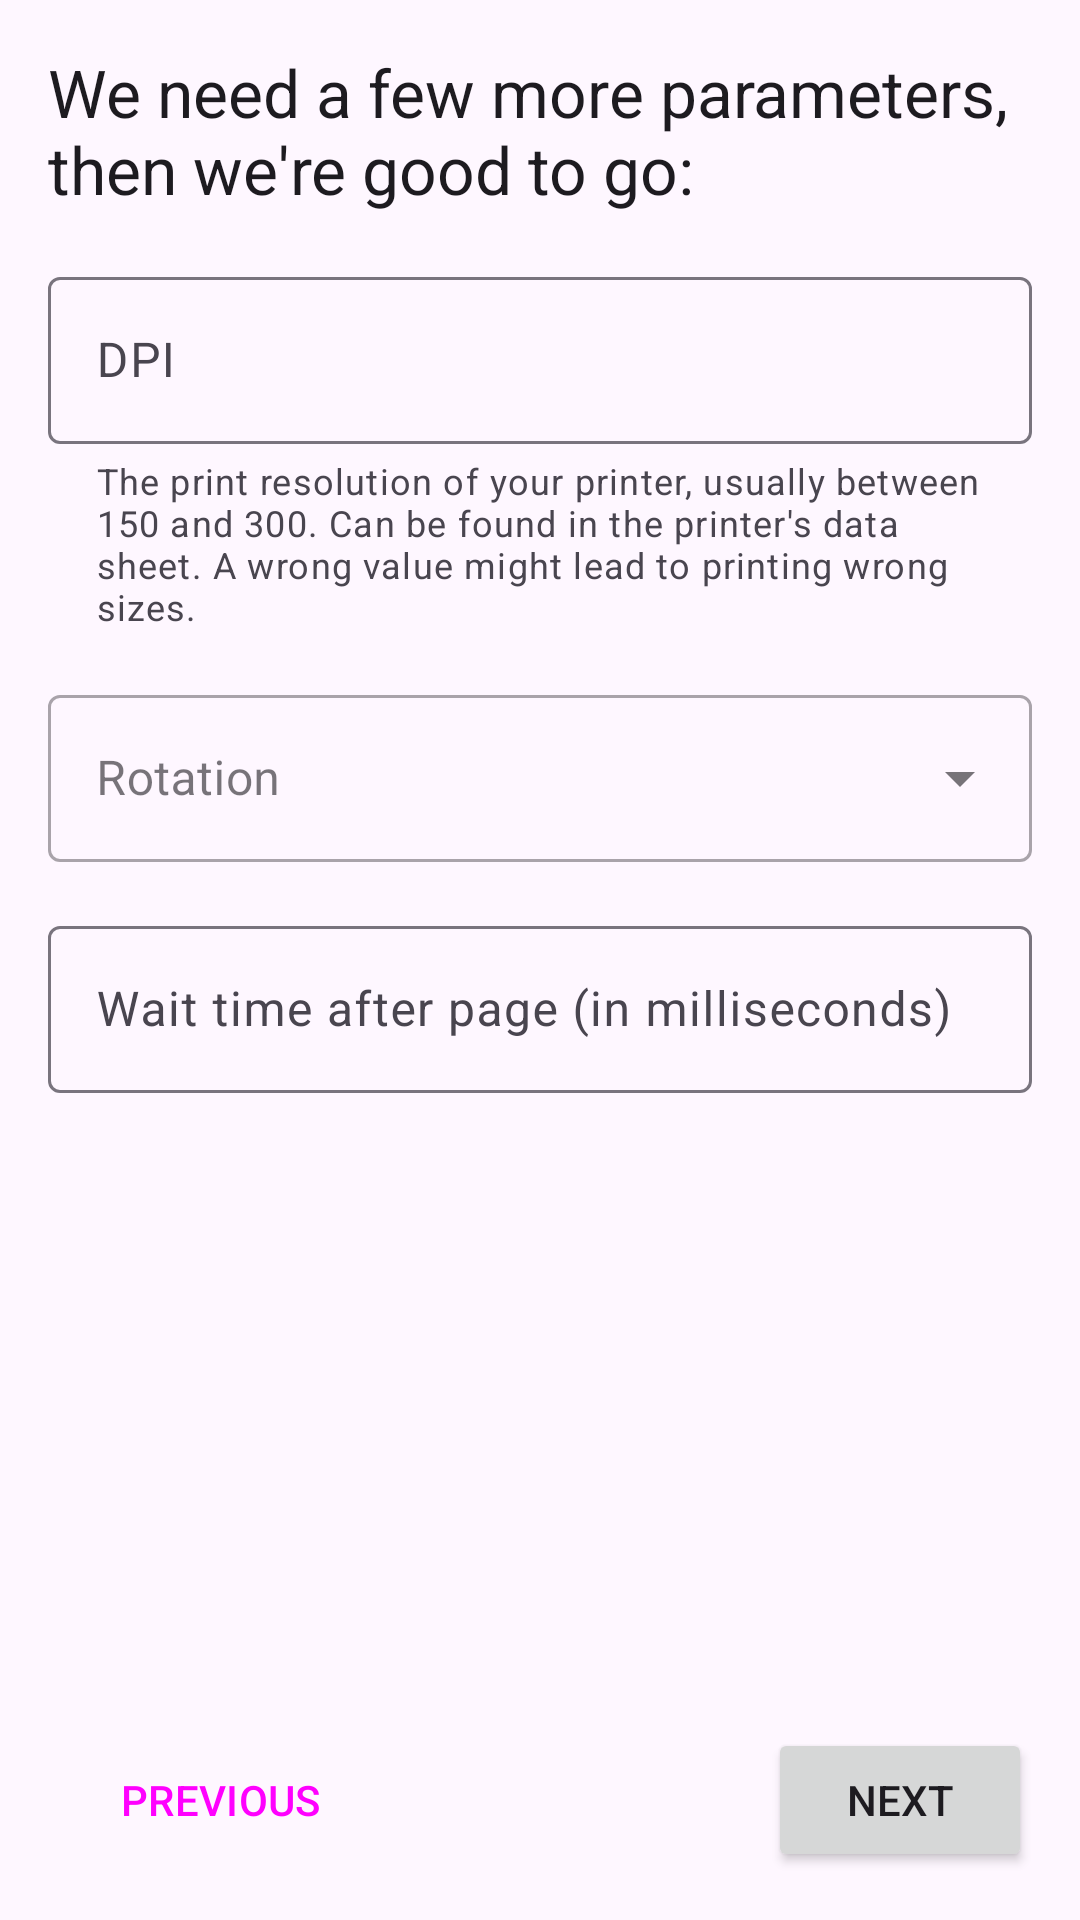

Android layout source for this screen:
<!-- AndroidManifest.xml: application theme AppTheme -->
<!-- res/layout/fragment_png_settings.xml -->
<?xml version="1.0" encoding="utf-8"?>
<androidx.constraintlayout.widget.ConstraintLayout xmlns:android="http://schemas.android.com/apk/res/android"
    xmlns:app="http://schemas.android.com/apk/res-auto"
    android:id="@+id/root"
    android:layout_width="match_parent"
    android:layout_height="match_parent"
    android:orientation="vertical">

    <ScrollView
        android:id="@+id/scroll"
        android:layout_width="match_parent"
        android:layout_height="0dp"
        android:fadeScrollbars="false"
        app:layout_constraintBottom_toTopOf="@id/bottomNavBar"
        app:layout_constraintEnd_toEndOf="parent"
        app:layout_constraintStart_toStartOf="parent"
        app:layout_constraintTop_toTopOf="parent">

        <androidx.constraintlayout.widget.ConstraintLayout
            android:layout_width="match_parent"
            android:layout_height="wrap_content">

            <TextView
                android:id="@+id/textView5"
                android:layout_width="match_parent"
                android:layout_height="wrap_content"
                android:layout_marginStart="16dp"
                android:layout_marginTop="16dp"
                android:layout_marginEnd="16dp"
                android:text="@string/setup_protocol_settings"
                android:textAppearance="@style/TextAppearance.AppCompat.Large"
                app:layout_constraintEnd_toEndOf="parent"
                app:layout_constraintStart_toStartOf="parent"
                app:layout_constraintTop_toTopOf="parent" />

            <com.google.android.material.textfield.TextInputLayout
                android:id="@+id/tilDPI"
                android:layout_width="0dp"
                android:layout_height="wrap_content"
                android:layout_marginStart="16dp"
                android:layout_marginTop="16dp"
                android:layout_marginEnd="16dp"
                app:helperText="@string/field_helper_dpi"
                app:layout_constraintEnd_toEndOf="parent"
                app:layout_constraintStart_toStartOf="parent"
                app:layout_constraintTop_toBottomOf="@+id/textView5">

                <com.google.android.material.textfield.TextInputEditText
                    android:id="@+id/teDPI"
                    android:layout_width="match_parent"
                    android:layout_height="wrap_content"
                    android:hint="@string/field_label_dpi"
                    android:inputType="number" />
            </com.google.android.material.textfield.TextInputLayout>

            <com.google.android.material.textfield.TextInputLayout
                android:id="@+id/tilRotation"
                android:layout_width="0dp"
                android:layout_height="wrap_content"
                android:layout_marginStart="16dp"
                android:layout_marginTop="16dp"
                android:layout_marginEnd="16dp"
                app:layout_constraintEnd_toEndOf="parent"
                app:layout_constraintStart_toStartOf="parent"
                app:layout_constraintTop_toBottomOf="@+id/tilDPI"
                style="@style/Widget.MaterialComponents.TextInputLayout.OutlinedBox.ExposedDropdownMenu">

                <AutoCompleteTextView
                    android:id="@+id/teRotation"
                    android:layout_width="match_parent"
                    android:layout_height="wrap_content"
                    android:hint="@string/field_label_rotation"
                    android:inputType="none" />
            </com.google.android.material.textfield.TextInputLayout>

            <com.google.android.material.textfield.TextInputLayout
                android:id="@+id/tilWaitAfterPage"
                android:layout_width="0dp"
                android:layout_height="wrap_content"
                android:layout_marginStart="16dp"
                android:layout_marginTop="16dp"
                android:layout_marginEnd="16dp"
                app:layout_constraintEnd_toEndOf="parent"
                app:layout_constraintStart_toStartOf="parent"
                app:layout_constraintTop_toBottomOf="@+id/tilRotation">

                <com.google.android.material.textfield.TextInputEditText
                    android:id="@+id/teWaitAfterPage"
                    android:layout_width="match_parent"
                    android:layout_height="wrap_content"
                    android:hint="@string/field_label_waitafterpage"
                    android:inputType="number" />
            </com.google.android.material.textfield.TextInputLayout>
        </androidx.constraintlayout.widget.ConstraintLayout>
    </ScrollView>

    <include
        layout="@layout/include_settings_buttons"
        android:id="@+id/bottomNavBar"
        android:layout_width="match_parent"
        android:layout_height="wrap_content"
        app:layout_constraintVertical_bias="1.0"
        app:layout_constraintBottom_toBottomOf="parent" />
</androidx.constraintlayout.widget.ConstraintLayout>
<!-- res/layout/include_settings_buttons.xml (included above) -->
<?xml version="1.0" encoding="utf-8"?>
<LinearLayout xmlns:android="http://schemas.android.com/apk/res/android"
    android:layout_width="match_parent"
    android:layout_height="wrap_content"
    android:paddingBottom="16dp"
    android:paddingStart="16dp"
    android:paddingEnd="16dp"
    android:orientation="horizontal">

    <Button
        style="@style/Widget.Material3.Button.OutlinedButton"
        android:id="@+id/btnPrev"
        android:layout_width="wrap_content"
        android:layout_height="wrap_content"
        android:text="@string/btn_prev"
        android:layout_gravity="start" />

    <View
        android:layout_width="0dp"
        android:layout_height="0dp"
        android:layout_weight="1" />

    <Button
        android:id="@+id/btnNext"
        android:layout_width="wrap_content"
        android:layout_height="wrap_content"
        android:text="@string/btn_next"
        android:layout_gravity="end" />
</LinearLayout>
<!-- resources referenced by this layout -->
<resources>
  <string name="btn_next">NEXT</string>
  <string name="btn_prev">PREVIOUS</string>
  <string name="field_helper_dpi">The print resolution of your printer, usually between 150 and 300. Can be found in the printer\'s data sheet. A wrong value might lead to printing wrong sizes.</string>
  <string name="field_label_dpi">DPI</string>
  <string name="field_label_rotation">Rotation</string>
  <string name="field_label_waitafterpage">Wait time after page (in milliseconds)</string>
  <string name="setup_protocol_settings">We need a few more parameters, then we\'re good to go:</string>
  <style name="AppTheme" parent="Base.AppTheme" />
  <style name="Base.AppTheme" parent="Theme.Material3.Light.NoActionBar">
          <item name="colorPrimary">@color/pretix_brand_light</item>
          <item name="colorPrimaryDark">@color/pretix_brand_dark</item>
          <item name="colorAccent">@color/pretix_brand_green</item>
          <item name="logo">@drawable/ic_logo</item> 
          <item name="appBarLayoutStyle">@style/Widget.App.AppBarLayout</item>
          <item name="toolbarStyle">@style/Widget.App.Toolbar</item>
          <item name="preferenceTheme">@style/ThemeOverlay.App.Preference</item>
          
          <item name="textAppearanceListItemSecondary">@style/TextAppearance.AppCompat.Body1</item>
      </style>
  <color name="pretix_brand_light">#3B1C4A</color>
  <color name="pretix_brand_dark">#281333</color>
  <color name="pretix_brand_green">#5CB85C</color>
  <style name="Widget.App.AppBarLayout" parent="Widget.Material3.AppBarLayout">
          <item name="android:background">@color/pretix_brand_dark</item>
          <item name="liftOnScroll">false</item>
      </style>
  <style name="Widget.App.Toolbar" parent="Widget.Material3.Toolbar.Surface">
          <item name="materialThemeOverlay">@style/ThemeOverlay.App.Toolbar.Surface</item>
          <item name="android:textColorSecondary">@color/white</item>
      </style>
  <style name="ThemeOverlay.App.Preference" parent="PreferenceThemeOverlay">
          <item name="preferenceStyle">@style/ThemeOverlay.Preference.Material</item>
          <item name="preferenceCategoryStyle">@style/ThemeOverlay.Preference.Category.Material</item>
          <item name="editTextPreferenceStyle">@style/ThemeOverlay.Preference.DialogPreference.EditTextPreference.Material</item>
          <item name="dialogPreferenceStyle">@style/ThemeOverlay.Preference.DialogPreference.Material</item>
      </style>
  <style name="ThemeOverlay.App.Toolbar.Surface" parent="ThemeOverlay.Material3.Toolbar.Surface">
          <item name="colorSurface">@color/pretix_brand_light</item>
          <item name="colorOnSurface">@color/white</item>
          <item name="colorOnSurfaceVariant">@color/white</item>
          <item name="android:textColorSecondary">@color/white</item>
      </style>
  <color name="white">#FFFFFF</color>
  <style name="ThemeOverlay.Preference.Material" parent="Preference.Material">
          <item name="allowDividerAbove">false</item>
          <item name="allowDividerBelow">false</item>
          <item name="iconSpaceReserved">false</item>
      </style>
  <style name="ThemeOverlay.Preference.Category.Material" parent="Preference.Category.Material">
          <item name="allowDividerAbove">false</item>
          <item name="allowDividerBelow">false</item>
          <item name="iconSpaceReserved">false</item>
      </style>
  <style name="ThemeOverlay.Preference.DialogPreference.EditTextPreference.Material" parent="Preference.DialogPreference.EditTextPreference.Material">
          <item name="allowDividerAbove">false</item>
          <item name="allowDividerBelow">false</item>
          <item name="iconSpaceReserved">false</item>
      </style>
  <style name="ThemeOverlay.Preference.DialogPreference.Material" parent="Preference.DialogPreference.Material">
          <item name="allowDividerAbove">false</item>
          <item name="allowDividerBelow">false</item>
          <item name="iconSpaceReserved">false</item>
      </style>
</resources>
